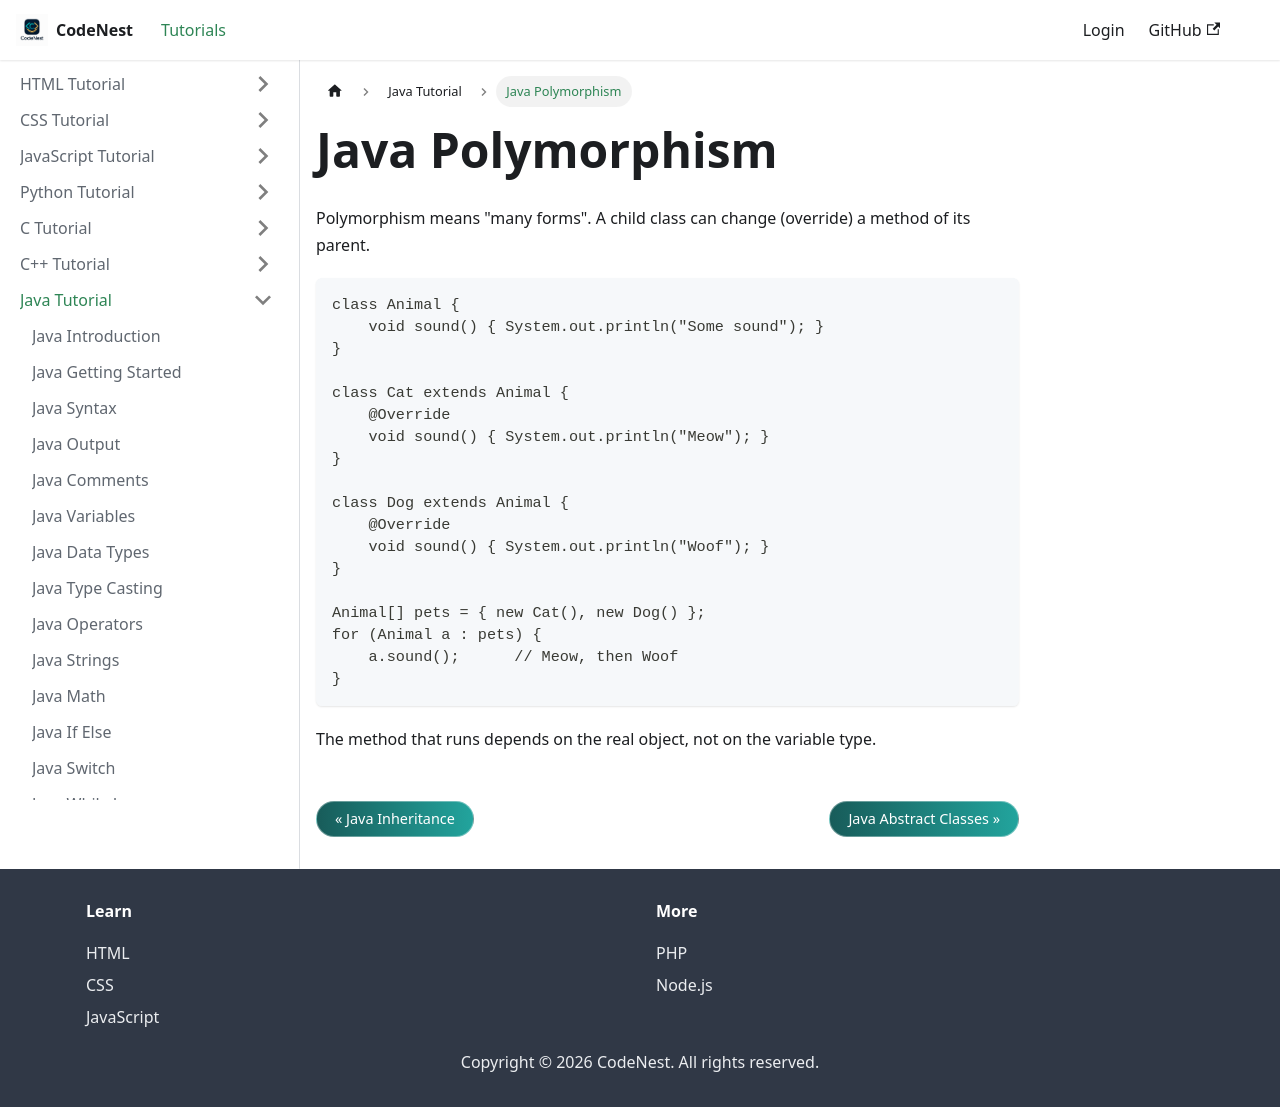

repository: adnankhan112/codenest · page: docs/java/polymorphism.html · generator: docusaurus

---
title: Java Polymorphism
sidebar_position: 28
---

# Java Polymorphism

Polymorphism means "many forms". A child class can change (override) a method of its parent.

```java
class Animal {
    void sound() { System.out.println("Some sound"); }
}

class Cat extends Animal {
    @Override
    void sound() { System.out.println("Meow"); }
}

class Dog extends Animal {
    @Override
    void sound() { System.out.println("Woof"); }
}

Animal[] pets = { new Cat(), new Dog() };
for (Animal a : pets) {
    a.sound();      // Meow, then Woof
}
```

The method that runs depends on the real object, not on the variable type.
